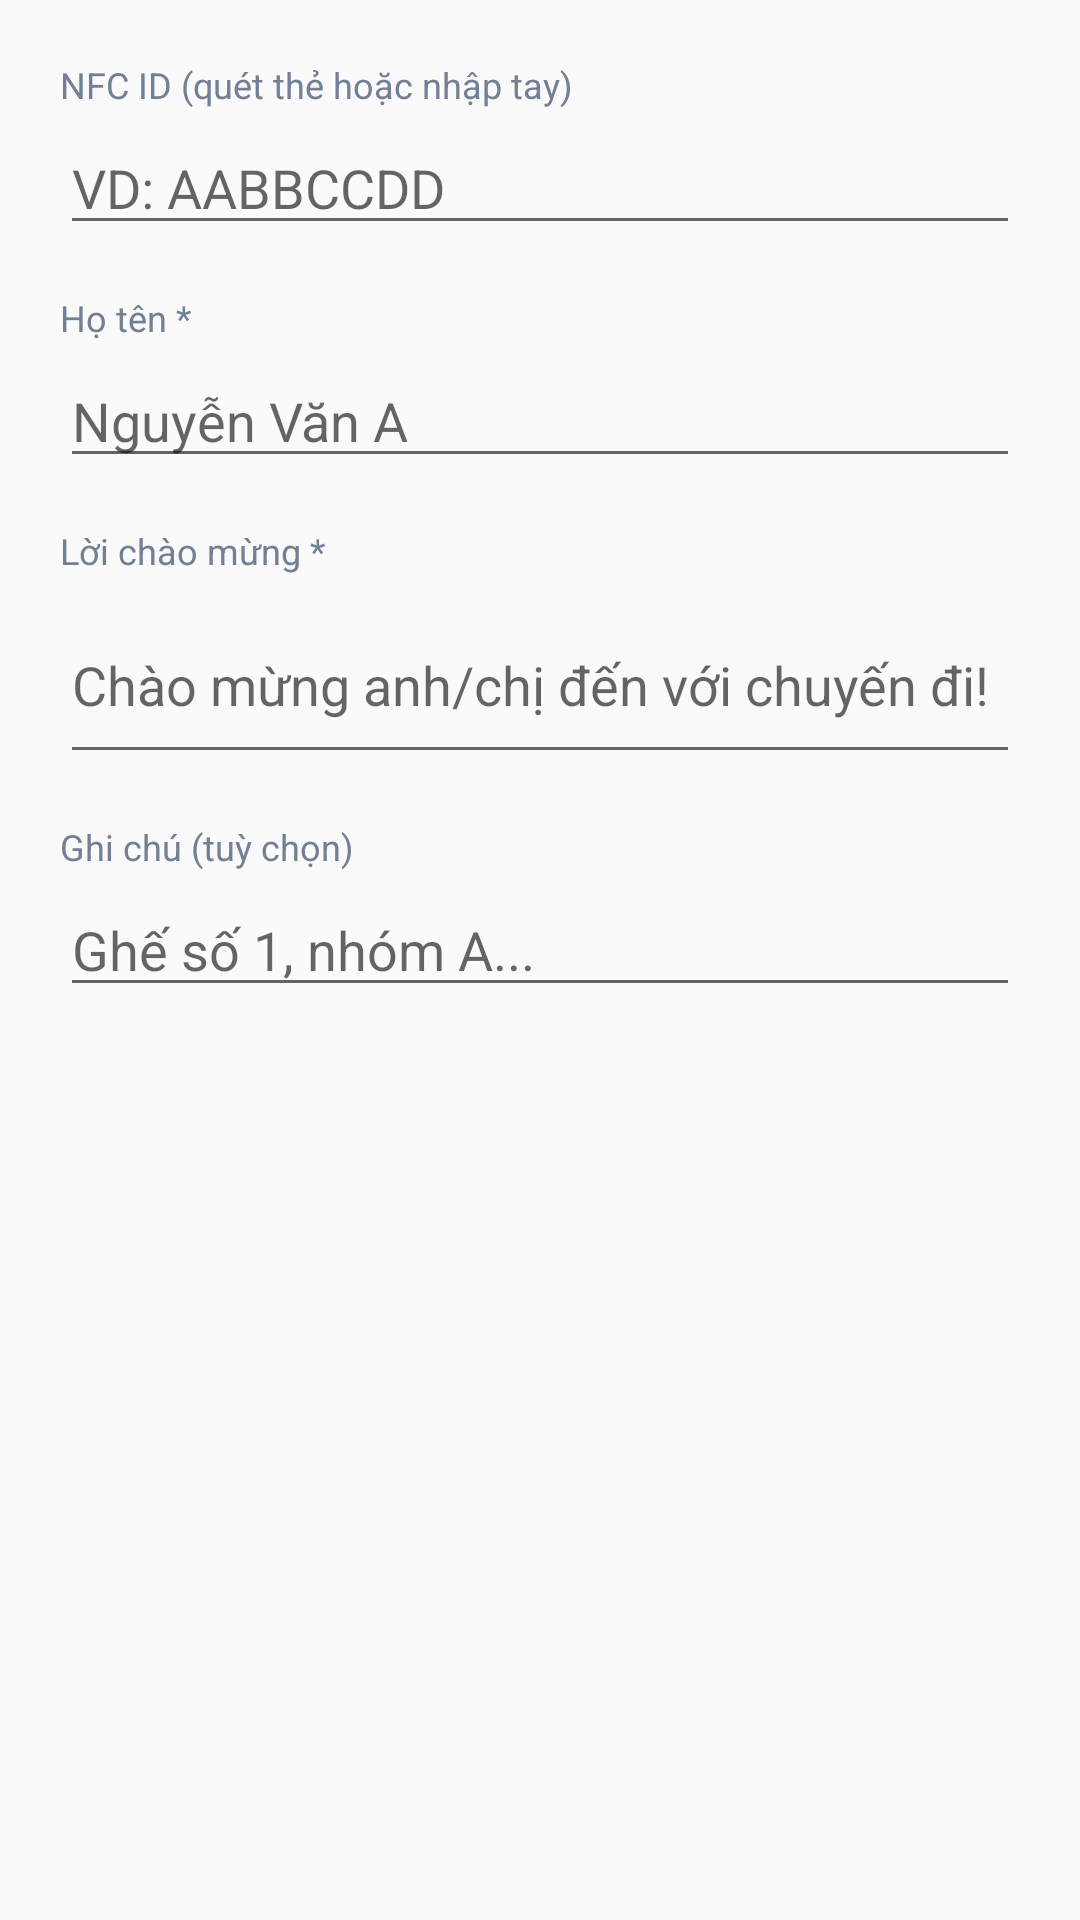

Produce the Android XML layout that renders to this screen, including the resource entries it uses.
<!-- AndroidManifest.xml: application theme Theme.NFCCheckin -->
<!-- res/layout/dialog_guest.xml -->
<?xml version="1.0" encoding="utf-8"?>
<LinearLayout
    xmlns:android="http://schemas.android.com/apk/res/android"
    android:layout_width="match_parent"
    android:layout_height="wrap_content"
    android:orientation="vertical"
    android:padding="20dp">

    <TextView
        android:layout_width="wrap_content"
        android:layout_height="wrap_content"
        android:text="NFC ID (quét thẻ hoặc nhập tay)"
        android:textSize="12sp"
        android:textColor="#718096"
        android:layout_marginBottom="4dp"/>

    <EditText
        android:id="@+id/et_nfc_id"
        android:layout_width="match_parent"
        android:layout_height="wrap_content"
        android:hint="VD: AABBCCDD"
        android:inputType="textCapCharacters"
        android:layout_marginBottom="16dp"/>

    <TextView
        android:layout_width="wrap_content"
        android:layout_height="wrap_content"
        android:text="Họ tên *"
        android:textSize="12sp"
        android:textColor="#718096"
        android:layout_marginBottom="4dp"/>

    <EditText
        android:id="@+id/et_ho_ten"
        android:layout_width="match_parent"
        android:layout_height="wrap_content"
        android:hint="Nguyễn Văn A"
        android:inputType="textPersonName|textCapWords"
        android:layout_marginBottom="16dp"/>

    <TextView
        android:layout_width="wrap_content"
        android:layout_height="wrap_content"
        android:text="Lời chào mừng *"
        android:textSize="12sp"
        android:textColor="#718096"
        android:layout_marginBottom="4dp"/>

    <EditText
        android:id="@+id/et_loi_chao"
        android:layout_width="match_parent"
        android:layout_height="wrap_content"
        android:hint="Chào mừng anh/chị đến với chuyến đi!"
        android:inputType="textMultiLine"
        android:minLines="2"
        android:layout_marginBottom="16dp"/>

    <TextView
        android:layout_width="wrap_content"
        android:layout_height="wrap_content"
        android:text="Ghi chú (tuỳ chọn)"
        android:textSize="12sp"
        android:textColor="#718096"
        android:layout_marginBottom="4dp"/>

    <EditText
        android:id="@+id/et_ghi_chu"
        android:layout_width="match_parent"
        android:layout_height="wrap_content"
        android:hint="Ghế số 1, nhóm A..."/>

</LinearLayout>
<!-- resources referenced by this layout -->
<resources>
  <style name="Theme.NFCCheckin" parent="Theme.AppCompat.Light.NoActionBar">
          
          <item name="colorPrimary">@color/purple_500</item>
          <item name="colorPrimaryDark">@color/purple_700</item>
          <item name="colorAccent">@color/teal_200</item>
      </style>
  <!-- not gathered from this repository: default colours our renderer supplied (Android Studio template values) -->
  <color name="purple_500">#FF6200EE</color>
  <color name="purple_700">#FF3700B3</color>
  <color name="teal_200">#FF03DAC5</color>
</resources>
